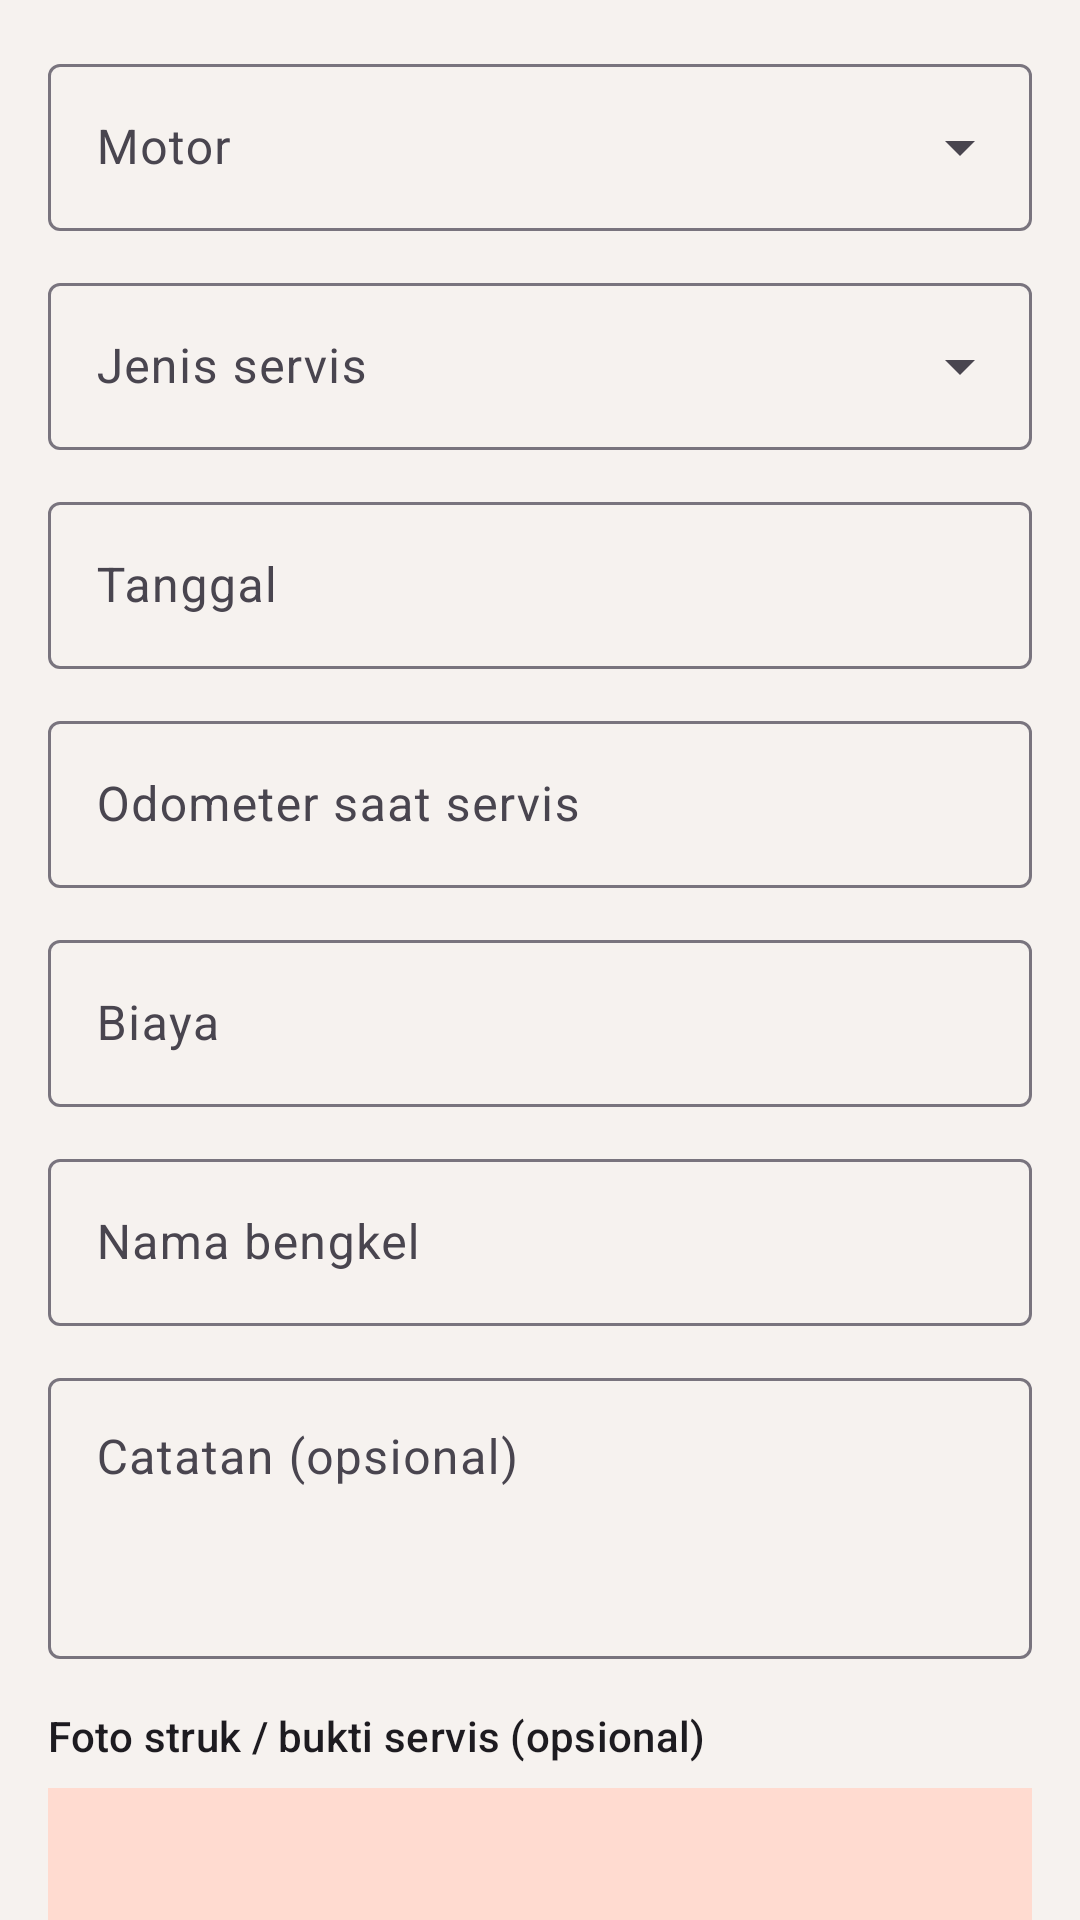

Write the Android layout XML for this screen, with the resource values it uses.
<!-- AndroidManifest.xml: application theme Theme.MotoCare -->
<!-- res/layout/fragment_service_form.xml -->
<?xml version="1.0" encoding="utf-8"?>
<androidx.constraintlayout.widget.ConstraintLayout xmlns:android="http://schemas.android.com/apk/res/android"
    xmlns:app="http://schemas.android.com/apk/res-auto"
    android:layout_width="match_parent"
    android:layout_height="match_parent">

    <androidx.core.widget.NestedScrollView
        android:layout_width="0dp"
        android:layout_height="0dp"
        android:fillViewport="true"
        app:layout_constraintBottom_toBottomOf="parent"
        app:layout_constraintEnd_toEndOf="parent"
        app:layout_constraintStart_toStartOf="parent"
        app:layout_constraintTop_toTopOf="parent">

        <LinearLayout
            android:layout_width="match_parent"
            android:layout_height="wrap_content"
            android:orientation="vertical"
            android:padding="16dp">

            <com.google.android.material.textfield.TextInputLayout
                android:id="@+id/til_motor"
                style="@style/Widget.Material3.TextInputLayout.OutlinedBox.ExposedDropdownMenu"
                android:layout_width="match_parent"
                android:layout_height="wrap_content"
                android:hint="@string/hint_motor">

                <AutoCompleteTextView
                    android:id="@+id/dd_motor"
                    android:layout_width="match_parent"
                    android:layout_height="wrap_content"
                    android:inputType="none" />
            </com.google.android.material.textfield.TextInputLayout>

            <com.google.android.material.textfield.TextInputLayout
                android:id="@+id/til_jenis"
                style="@style/Widget.Material3.TextInputLayout.OutlinedBox.ExposedDropdownMenu"
                android:layout_width="match_parent"
                android:layout_height="wrap_content"
                android:layout_marginTop="12dp"
                android:hint="@string/hint_service_type">

                <AutoCompleteTextView
                    android:id="@+id/dd_jenis"
                    android:layout_width="match_parent"
                    android:layout_height="wrap_content"
                    android:inputType="none" />
            </com.google.android.material.textfield.TextInputLayout>

            <com.google.android.material.textfield.TextInputLayout
                android:id="@+id/til_date"
                style="@style/Widget.Material3.TextInputLayout.OutlinedBox"
                android:layout_width="match_parent"
                android:layout_height="wrap_content"
                android:layout_marginTop="12dp"
                android:hint="@string/hint_date">

                <com.google.android.material.textfield.TextInputEditText
                    android:id="@+id/et_date"
                    android:layout_width="match_parent"
                    android:layout_height="wrap_content"
                    android:clickable="true"
                    android:cursorVisible="false"
                    android:focusable="false"
                    android:inputType="none" />
            </com.google.android.material.textfield.TextInputLayout>

            <com.google.android.material.textfield.TextInputLayout
                android:id="@+id/til_km"
                style="@style/Widget.Material3.TextInputLayout.OutlinedBox"
                android:layout_width="match_parent"
                android:layout_height="wrap_content"
                android:layout_marginTop="12dp"
                android:hint="@string/hint_odometer"
                app:suffixText="km">

                <com.google.android.material.textfield.TextInputEditText
                    android:id="@+id/et_km"
                    android:layout_width="match_parent"
                    android:layout_height="wrap_content"
                    android:inputType="number"
                    android:maxLength="7" />
            </com.google.android.material.textfield.TextInputLayout>

            <com.google.android.material.textfield.TextInputLayout
                android:id="@+id/til_cost"
                style="@style/Widget.Material3.TextInputLayout.OutlinedBox"
                android:layout_width="match_parent"
                android:layout_height="wrap_content"
                android:layout_marginTop="12dp"
                android:hint="@string/hint_cost"
                app:prefixText="Rp ">

                <com.google.android.material.textfield.TextInputEditText
                    android:id="@+id/et_cost"
                    android:layout_width="match_parent"
                    android:layout_height="wrap_content"
                    android:inputType="number"
                    android:maxLength="10" />
            </com.google.android.material.textfield.TextInputLayout>

            <com.google.android.material.textfield.TextInputLayout
                android:id="@+id/til_workshop"
                style="@style/Widget.Material3.TextInputLayout.OutlinedBox"
                android:layout_width="match_parent"
                android:layout_height="wrap_content"
                android:layout_marginTop="12dp"
                android:hint="@string/hint_workshop">

                <com.google.android.material.textfield.TextInputEditText
                    android:id="@+id/et_workshop"
                    android:layout_width="match_parent"
                    android:layout_height="wrap_content"
                    android:inputType="textCapWords" />
            </com.google.android.material.textfield.TextInputLayout>

            <com.google.android.material.textfield.TextInputLayout
                android:id="@+id/til_notes"
                style="@style/Widget.Material3.TextInputLayout.OutlinedBox"
                android:layout_width="match_parent"
                android:layout_height="wrap_content"
                android:layout_marginTop="12dp"
                android:hint="@string/hint_notes">

                <com.google.android.material.textfield.TextInputEditText
                    android:id="@+id/et_notes"
                    android:layout_width="match_parent"
                    android:layout_height="wrap_content"
                    android:gravity="top"
                    android:inputType="textMultiLine|textCapSentences"
                    android:minLines="3" />
            </com.google.android.material.textfield.TextInputLayout>

            <TextView
                android:layout_width="wrap_content"
                android:layout_height="wrap_content"
                android:layout_marginTop="16dp"
                android:layout_marginBottom="8dp"
                android:text="@string/label_receipt_photo"
                android:textAppearance="?attr/textAppearanceTitleSmall" />

            <include
                android:id="@+id/photo"
                layout="@layout/view_photo_picker" />

            <com.google.android.material.button.MaterialButton
                android:id="@+id/btn_save"
                android:layout_width="match_parent"
                android:layout_height="56dp"
                android:layout_marginTop="24dp"
                android:text="@string/action_save" />
        </LinearLayout>
    </androidx.core.widget.NestedScrollView>
</androidx.constraintlayout.widget.ConstraintLayout>
<!-- res/layout/view_photo_picker.xml (included above) -->
<?xml version="1.0" encoding="utf-8"?>
<LinearLayout xmlns:android="http://schemas.android.com/apk/res/android"
    xmlns:app="http://schemas.android.com/apk/res-auto"
    android:layout_width="match_parent"
    android:layout_height="wrap_content"
    android:orientation="vertical">

    <ImageView
        android:id="@+id/iv_preview"
        android:layout_width="match_parent"
        android:layout_height="180dp"
        android:background="?attr/colorPrimaryContainer"
        android:contentDescription="@string/cd_photo"
        android:scaleType="centerCrop" />

    <LinearLayout
        android:layout_width="match_parent"
        android:layout_height="wrap_content"
        android:layout_marginTop="8dp"
        android:orientation="horizontal">

        <com.google.android.material.button.MaterialButton
            android:id="@+id/btn_camera"
            style="@style/Widget.Material3.Button.TonalButton"
            android:layout_width="0dp"
            android:layout_height="wrap_content"
            android:layout_marginEnd="4dp"
            android:layout_weight="1"
            android:text="@string/action_camera"
            app:icon="@drawable/ic_camera" />

        <com.google.android.material.button.MaterialButton
            android:id="@+id/btn_gallery"
            style="@style/Widget.Material3.Button.TonalButton"
            android:layout_width="0dp"
            android:layout_height="wrap_content"
            android:layout_marginStart="4dp"
            android:layout_weight="1"
            android:text="@string/action_gallery"
            app:icon="@drawable/ic_gallery" />
    </LinearLayout>

    <com.google.android.material.button.MaterialButton
        android:id="@+id/btn_remove_photo"
        style="@style/Widget.Material3.Button.TextButton"
        android:layout_width="wrap_content"
        android:layout_height="wrap_content"
        android:text="@string/action_remove_photo"
        android:visibility="gone" />
</LinearLayout>
<!-- resources referenced by this layout -->
<resources>
  <!-- drawable ic_camera (drawable) -->
  <vector xmlns:android="http://schemas.android.com/apk/res/android"
      android:width="24dp" android:height="24dp"
      android:viewportWidth="24" android:viewportHeight="24"
      android:tint="?attr/colorControlNormal">
      <path android:fillColor="@android:color/white" android:pathData="M9,2L7.17,4H4c-1.1,0 -2,0.9 -2,2v12c0,1.1 0.9,2 2,2h16c1.1,0 2,-0.9 2,-2V6c0,-1.1 -0.9,-2 -2,-2h-3.17L15,2H9zM12,17c-2.76,0 -5,-2.24 -5,-5s2.24,-5 5,-5 5,2.24 5,5 -2.24,5 -5,5zM12,9c-1.66,0 -3,1.34 -3,3s1.34,3 3,3 3,-1.34 3,-3 -1.34,-3 -3,-3z" />
  </vector>
  <string name="action_camera">Kamera</string>
  <string name="action_gallery">Galeri</string>
  <string name="action_remove_photo">Hapus foto</string>
  <string name="action_save">Simpan</string>
  <string name="cd_photo">Foto</string>
  <string name="hint_cost">Biaya</string>
  <string name="hint_date">Tanggal</string>
  <string name="hint_motor">Motor</string>
  <string name="hint_notes">Catatan (opsional)</string>
  <string name="hint_odometer">Odometer saat servis</string>
  <string name="hint_service_type">Jenis servis</string>
  <string name="hint_workshop">Nama bengkel</string>
  <string name="label_receipt_photo">Foto struk / bukti servis (opsional)</string>
  <style name="Theme.MotoCare" parent="Theme.Material3.DayNight.NoActionBar">
          <item name="colorPrimary">@color/moto_primary</item>
          <item name="colorOnPrimary">@color/moto_on_primary</item>
          <item name="colorPrimaryContainer">@color/moto_primary_container</item>
          <item name="colorOnPrimaryContainer">@color/moto_on_primary_container</item>
          <item name="colorSecondary">@color/moto_secondary</item>
          <item name="colorOnSecondary">@color/moto_on_secondary</item>
          <item name="android:colorBackground">@color/moto_background</item>
          <item name="colorSurface">@color/moto_surface</item>
          <item name="colorOnSurface">@color/moto_on_surface</item>
      </style>
  <color name="moto_primary">#D84315</color>
  <color name="moto_on_primary">#FFFFFF</color>
  <color name="moto_primary_container">#FFDBD0</color>
  <color name="moto_on_primary_container">#3A0B00</color>
  <color name="moto_secondary">#37474F</color>
  <color name="moto_on_secondary">#FFFFFF</color>
  <color name="moto_background">#F6F2EF</color>
  <color name="moto_surface">#FFFBFF</color>
  <color name="moto_on_surface">#201A18</color>
</resources>
